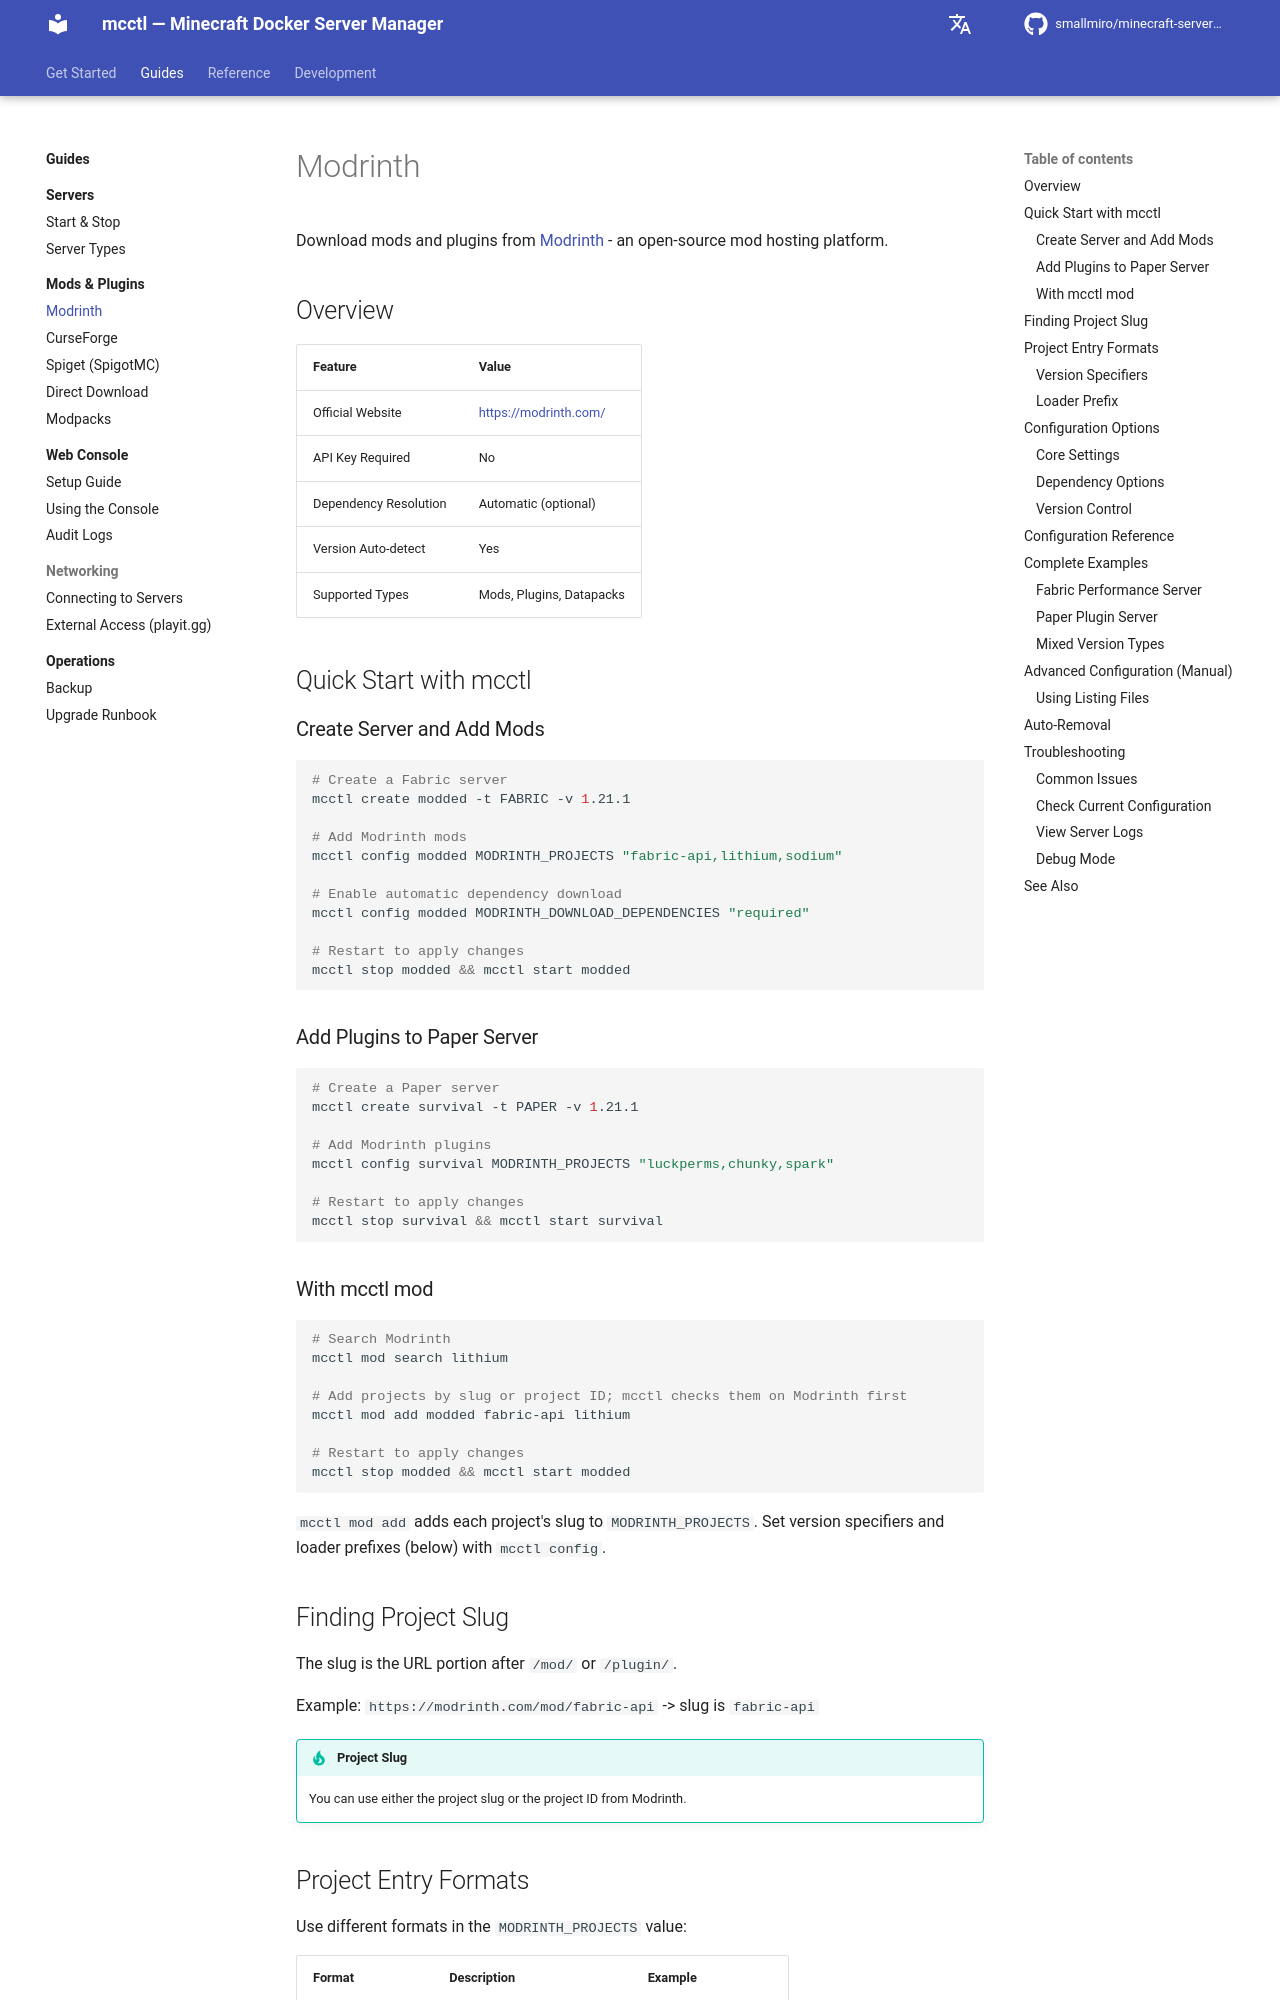

repository: smallmiro/minecraft-server-manager · page: mods-and-plugins/modrinth/index.html · generator: mkdocs

# Modrinth

Download mods and plugins from [Modrinth](https://modrinth.com/) - an open-source mod hosting platform.

## Overview

| Feature | Value |
|---------|-------|
| Official Website | [https://modrinth.com/](https://modrinth.com/) |
| API Key Required | No |
| Dependency Resolution | Automatic (optional) |
| Version Auto-detect | Yes |
| Supported Types | Mods, Plugins, Datapacks |

## Quick Start with mcctl

### Create Server and Add Mods

```bash
# Create a Fabric server
mcctl create modded -t FABRIC -v 1.21.1

# Add Modrinth mods
mcctl config modded MODRINTH_PROJECTS "fabric-api,lithium,sodium"

# Enable automatic dependency download
mcctl config modded MODRINTH_DOWNLOAD_DEPENDENCIES "required"

# Restart to apply changes
mcctl stop modded && mcctl start modded
```

### Add Plugins to Paper Server

```bash
# Create a Paper server
mcctl create survival -t PAPER -v 1.21.1

# Add Modrinth plugins
mcctl config survival MODRINTH_PROJECTS "luckperms,chunky,spark"

# Restart to apply changes
mcctl stop survival && mcctl start survival
```

### With mcctl mod

```bash
# Search Modrinth
mcctl mod search lithium

# Add projects by slug or project ID; mcctl checks them on Modrinth first
mcctl mod add modded fabric-api lithium

# Restart to apply changes
mcctl stop modded && mcctl start modded
```

`mcctl mod add` adds each project's slug to `MODRINTH_PROJECTS`. Set version specifiers and loader prefixes (below) with `mcctl config`.

## Finding Project Slug

The slug is the URL portion after `/mod/` or `/plugin/`.

Example: `https://modrinth.com/mod/fabric-api` -> slug is `fabric-api`

!!! tip "Project Slug"
    You can use either the project slug or the project ID from Modrinth.
